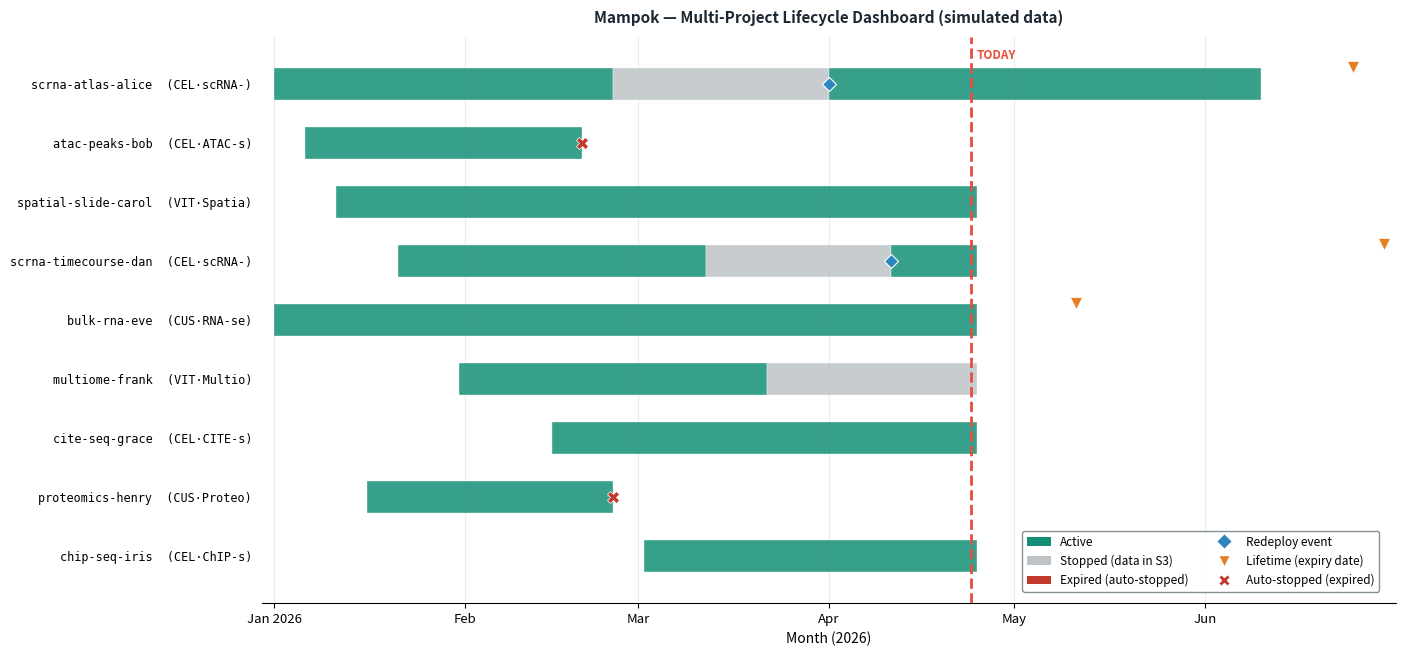

Recreate this plot in Python. (Note: this script raises an exception after producing the figure.)
"""Figure 6 — Multi-Project Timeline Dashboard (Gantt chart)

Simulated dataset of 9 projects across 6 months.
Shows active, stopped, redeployed, expiring, and expired states.
"""

import matplotlib.pyplot as plt
import matplotlib.patches as mpatches
from matplotlib.patches import FancyBboxPatch
import matplotlib.dates as mdates
from datetime import datetime, timedelta
import numpy as np

COLORS = {
    "active":   "#148F77",
    "stopped":  "#BDC3C7",
    "expiring": "#E67E22",
    "expired":  "#C0392B",
    "redeploy": "#2E86C1",
    "today_ln": "#E74C3C",
    "bg":       "white",
    "grid":     "#EAECEE",
    "text":     "#1C2833",
    "text_dim": "#7F8C8D",
    "label_bg": "#F8F9FA",
}

# ── Simulated project data ─────────────────────────────────────────────
base = datetime(2026, 1, 1)
today = datetime(2026, 4, 24)

def d(days): return base + timedelta(days=days)

projects = [
    # project_id, tool, datatype, owner, segments, events, lifetime, final_status
    {
        "id": "scrna-atlas-alice",
        "tool": "CellXGene",
        "datatype": "scRNA-seq",
        "owner": "alice",
        "segments": [(d(0), d(55), "active"), (d(55), d(90), "stopped"),
                     (d(90), d(160), "active")],
        "events": [("redeploy", d(90))],
        "lifetime": d(175),
        "final": "expiring",
    },
    {
        "id": "atac-peaks-bob",
        "tool": "CellXGene",
        "datatype": "ATAC-seq",
        "owner": "bob",
        "segments": [(d(5), d(50), "active")],
        "events": [],
        "lifetime": d(48),
        "final": "expired",
    },
    {
        "id": "spatial-slide-carol",
        "tool": "Vitessce",
        "datatype": "Spatial",
        "owner": "carol",
        "segments": [(d(10), d(114), "active")],
        "events": [],
        "lifetime": d(200),
        "final": "active",
    },
    {
        "id": "scrna-timecourse-dan",
        "tool": "CellXGene",
        "datatype": "scRNA-seq",
        "owner": "dan",
        "segments": [(d(20), d(70), "active"), (d(70), d(100), "stopped"),
                     (d(100), d(114), "active")],
        "events": [("redeploy", d(100))],
        "lifetime": d(180),
        "final": "active",
    },
    {
        "id": "bulk-rna-eve",
        "tool": "custom",
        "datatype": "RNA-seq",
        "owner": "eve",
        "segments": [(d(0), d(114), "active")],
        "events": [],
        "lifetime": d(130),
        "final": "expiring",
    },
    {
        "id": "multiome-frank",
        "tool": "Vitessce",
        "datatype": "Multiome",
        "owner": "frank",
        "segments": [(d(30), d(80), "active"), (d(80), d(114), "stopped")],
        "events": [],
        "lifetime": d(200),
        "final": "stopped",
    },
    {
        "id": "cite-seq-grace",
        "tool": "CellXGene",
        "datatype": "CITE-seq",
        "owner": "grace",
        "segments": [(d(45), d(114), "active")],
        "events": [],
        "lifetime": d(185),
        "final": "active",
    },
    {
        "id": "proteomics-henry",
        "tool": "custom",
        "datatype": "Proteomics",
        "owner": "henry",
        "segments": [(d(15), d(55), "active")],
        "events": [],
        "lifetime": d(53),
        "final": "expired",
    },
    {
        "id": "chip-seq-iris",
        "tool": "CellXGene",
        "datatype": "ChIP-seq",
        "owner": "iris",
        "segments": [(d(60), d(114), "active")],
        "events": [],
        "lifetime": d(195),
        "final": "active",
    },
]

# ── Setup figure ───────────────────────────────────────────────────────
fig, ax = plt.subplots(figsize=(14, 6.5))
fig.patch.set_facecolor("white")

n = len(projects)
row_h = 0.75
y_positions = list(range(n - 1, -1, -1))  # top to bottom

# ── Draw bars ─────────────────────────────────────────────────────────
for i, (proj, y) in enumerate(zip(projects, y_positions)):
    for (t_start, t_end, state) in proj["segments"]:
        color = COLORS[state]
        width = (t_end - t_start).days
        x_start = (t_start - base).days
        ax.barh(y, width, left=x_start, height=row_h * 0.72,
                color=color, alpha=0.85, zorder=3, edgecolor="white", linewidth=0.3)

    # Redeploy markers (diamond)
    for (event_type, event_date) in proj["events"]:
        xd = (event_date - base).days
        ax.plot(xd, y, marker="D", color=COLORS["redeploy"],
                markersize=7, zorder=5, markeredgecolor="white", markeredgewidth=0.8)

    # Lifetime marker (triangle)
    if proj["final"] in ("active", "expiring", "stopped"):
        xl = (proj["lifetime"] - base).days
        if 0 <= xl <= 180:
            ax.plot(xl, y + row_h * 0.38, marker="v", color=COLORS["expiring"],
                    markersize=8, zorder=5, markeredgecolor="white", markeredgewidth=0.5)

    # Expired marker (X)
    if proj["final"] == "expired":
        last_seg = proj["segments"][-1]
        xe = (last_seg[1] - base).days
        ax.plot(xe, y, marker="X", color=COLORS["expired"],
                markersize=9, zorder=5, markeredgecolor="white", markeredgewidth=0.5)

# ── Y-axis labels ──────────────────────────────────────────────────────
ax.set_yticks(y_positions)
labels = [f"{p['id']}  ({p['tool'][:3].upper()}·{p['datatype'][:6]})" for p in projects]
ax.set_yticklabels(labels, fontsize=8.5, family="monospace")
ax.tick_params(left=False, labelsize=8.5)

# ── X-axis: months ────────────────────────────────────────────────────
month_starts = [0, 31, 59, 90, 120, 151]
month_labels = ["Jan 2026", "Feb", "Mar", "Apr", "May", "Jun"]
ax.set_xticks(month_starts)
ax.set_xticklabels(month_labels, fontsize=9.5)
ax.set_xlim(-2, 182)
ax.set_ylim(-0.8, n - 0.2)

# Grid lines
for ms in month_starts:
    ax.axvline(ms, color=COLORS["grid"], lw=0.8, zorder=1)
ax.set_axisbelow(True)

# ── TODAY line ────────────────────────────────────────────────────────
today_x = (today - base).days
ax.axvline(today_x, color=COLORS["today_ln"], lw=2, ls="--", zorder=4)
ax.text(today_x + 1, n - 0.4, "TODAY", fontsize=8.5, color=COLORS["today_ln"],
        fontweight="bold", ha="left", va="top")

# ── Spines ────────────────────────────────────────────────────────────
ax.spines[["top", "right"]].set_visible(False)
ax.spines["left"].set_visible(False)
ax.set_xlabel("Month (2026)", fontsize=10)
ax.set_title("Mampok — Multi-Project Lifecycle Dashboard (simulated data)",
             fontsize=11, fontweight="bold", color=COLORS["text"], pad=10)

# ── Legend ────────────────────────────────────────────────────────────
legend_items = [
    mpatches.Patch(facecolor=COLORS["active"],  label="Active"),
    mpatches.Patch(facecolor=COLORS["stopped"], label="Stopped (data in S3)"),
    mpatches.Patch(facecolor=COLORS["expired"], label="Expired (auto-stopped)"),
    plt.Line2D([0], [0], marker="D", color="w", markerfacecolor=COLORS["redeploy"],
               markersize=8, label="Redeploy event"),
    plt.Line2D([0], [0], marker="v", color="w", markerfacecolor=COLORS["expiring"],
               markersize=8, label="Lifetime (expiry date)"),
    plt.Line2D([0], [0], marker="X", color="w", markerfacecolor=COLORS["expired"],
               markersize=8, label="Auto-stopped (expired)"),
]
ax.legend(handles=legend_items, loc="lower right", fontsize=8.5,
          framealpha=0.95, edgecolor=COLORS["text_dim"],
          ncol=2, bbox_to_anchor=(0.99, 0.01))

plt.tight_layout(pad=0.5)
out = "figures/output/fig6_project_timeline"
plt.savefig(out + ".pdf", bbox_inches="tight", dpi=300)
plt.savefig(out + ".png", bbox_inches="tight", dpi=300)
print(f"Saved {out}.pdf / .png")
plt.close()
